4-way image classification set "COVID-19_Radiography_Dataset_split" from GitHub (cyrilmarat/Liora_Covid); label vocabulary: COVID-19, lung opacity, normal, viral pneumonia.

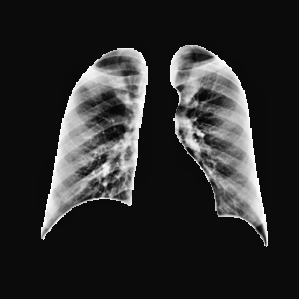
Label: normal

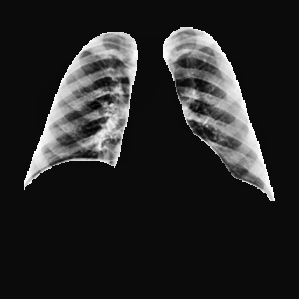
Label: normal

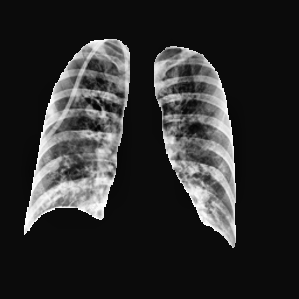
Label: lung opacity

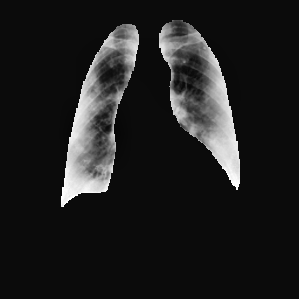
Label: COVID-19

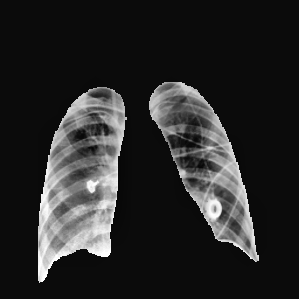
Label: lung opacity

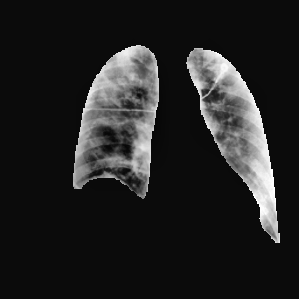
Label: COVID-19
